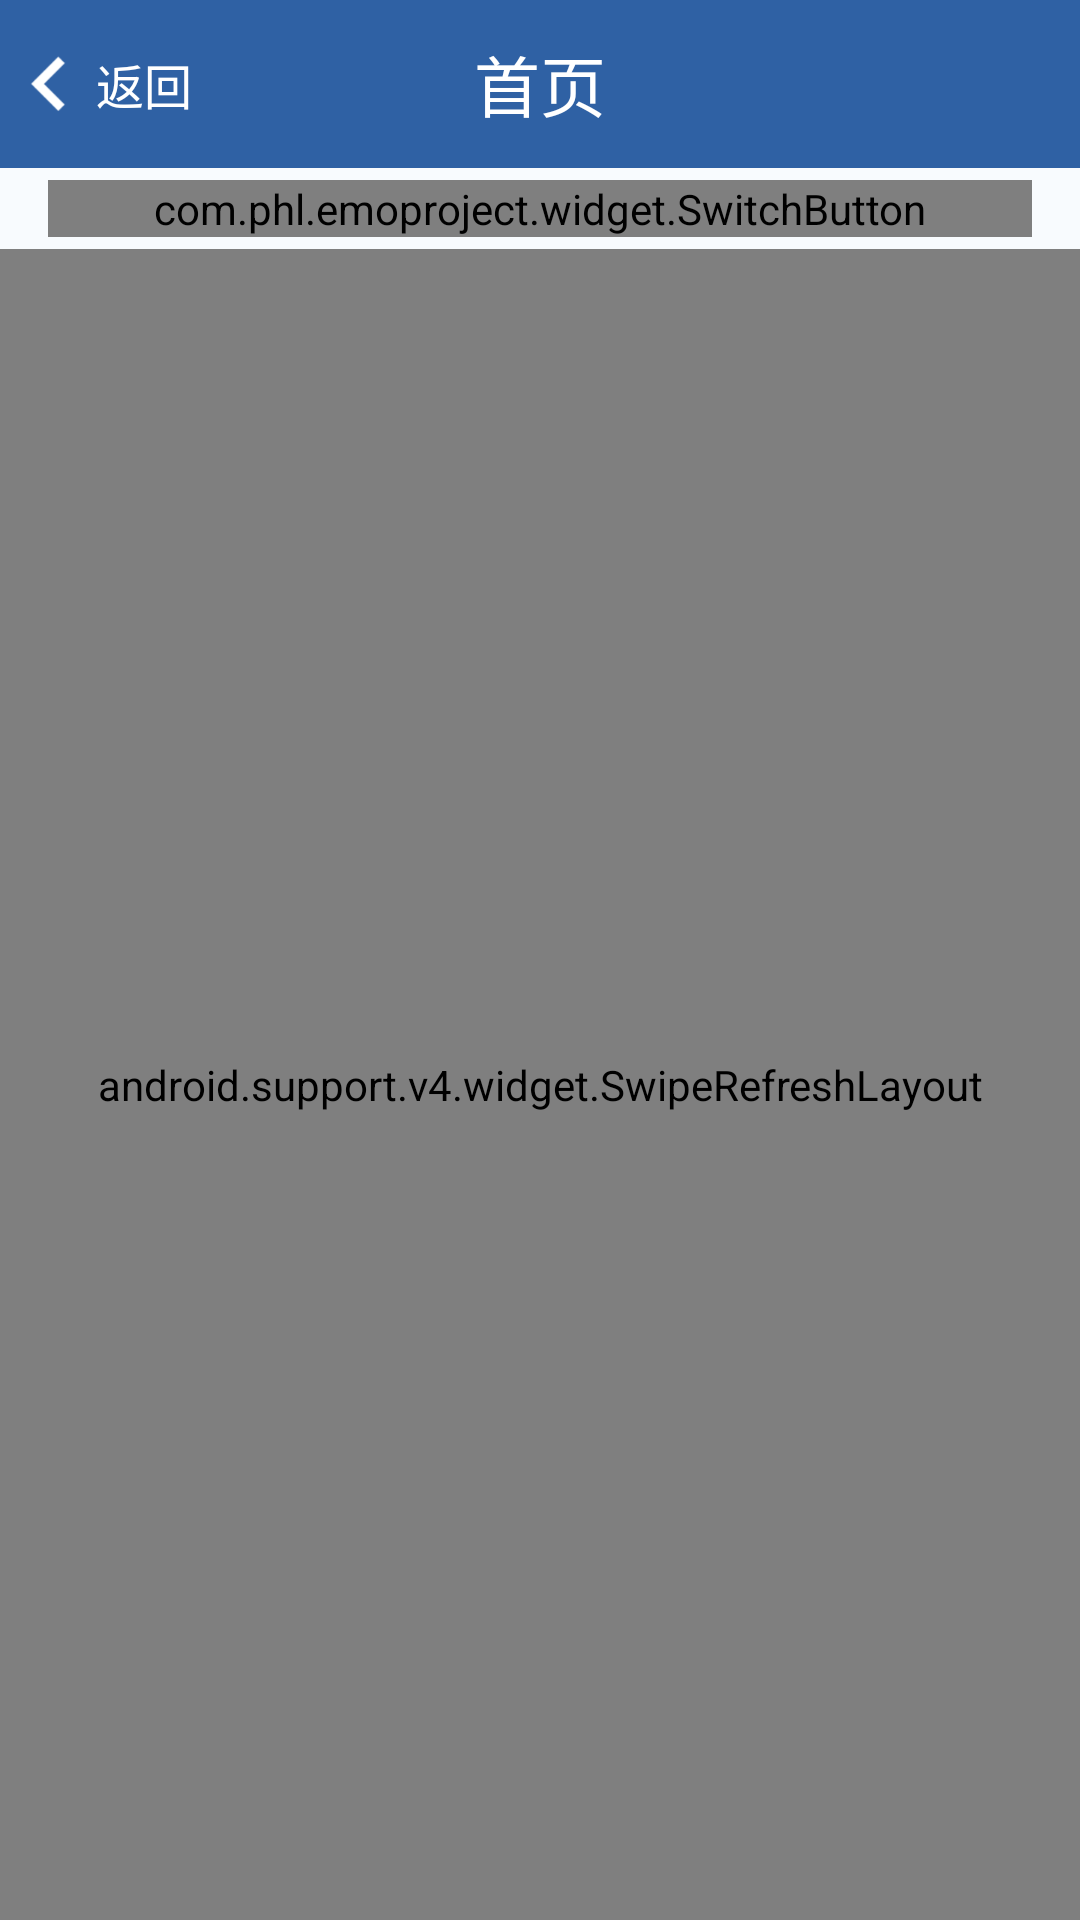

Here is an Android app screen rendered from its layout file. Give the layout XML and the strings, colors and styles it references.
<!-- AndroidManifest.xml: application theme AppTheme.NoActionBar -->
<!-- res/layout/activity_task_list.xml -->
<?xml version="1.0" encoding="utf-8"?>
<LinearLayout xmlns:android="http://schemas.android.com/apk/res/android"
    android:orientation="vertical" android:layout_width="match_parent"
    android:gravity="center"
    android:background="@color/content_color"
    android:layout_height="match_parent">
    <include layout="@layout/layout_toolbar" />
    <com.phl.emoproject.widget.SwitchButton
        android:layout_marginTop="@dimen/activity_ui_margin_small"
        android:layout_marginBottom="@dimen/activity_ui_margin_small"
        android:layout_marginLeft="@dimen/activity_vertical_margin"
        android:layout_marginRight="@dimen/activity_vertical_margin"
        android:id="@+id/switch_button"
        android:layout_width="match_parent"
        android:layout_height="wrap_content" />
    <android.support.v4.widget.SwipeRefreshLayout
        android:orientation="vertical"
        android:id="@+id/swipe_latyout"
        android:layout_width="match_parent"
        android:layout_height="match_parent">


    <ListView
        android:layout_centerInParent="true"
        android:id="@+id/list_page_listview"
        android:listSelector="@drawable/list_selector_bg"
        android:layout_width="match_parent"
        android:layout_height="match_parent"
        />
    </android.support.v4.widget.SwipeRefreshLayout>
</LinearLayout>
<!-- res/layout/layout_toolbar.xml (included above) -->
<?xml version="1.0" encoding="utf-8"?>
<android.support.v7.widget.Toolbar xmlns:android="http://schemas.android.com/apk/res/android"
    xmlns:app="http://schemas.android.com/apk/res-auto"
    android:layout_margin="0dp"
    android:id="@+id/toolbar"
    android:layout_alignParentTop="true"
    android:paddingLeft="0dp"
    android:paddingRight="0dp"
    app:contentInsetLeft="0dp"
    app:contentInsetRight="0dp"
    app:contentInsetStart="0dp"
    app:contentInsetEnd="0dp"
    android:background="@color/blue"
    android:layout_width="match_parent"
    android:layout_height="?android:attr/actionBarSize">
    <TextView
        android:id="@+id/left_title"
        android:drawableLeft="@drawable/ic_action_hardware_keyboard_arrow_left"
        android:layout_gravity="left|center_vertical"
        android:gravity="center"
        android:layout_marginLeft="0dp"
        android:paddingRight="8dp"
        android:layout_width="wrap_content"
        android:layout_height="match_parent"
        android:minHeight="30dp"
        android:text="返回"
        android:textColor="@android:color/white"
        android:textSize="16sp"/>

    <TextView
        android:id="@+id/center_title"
        android:layout_gravity="center"
        android:layout_width="wrap_content"
        android:layout_height="wrap_content"
        android:text="首页"
        android:textColor="@android:color/white"
        android:textSize="22sp"/>


    <TextView
        android:visibility="gone"
        android:id="@+id/right_title"
        android:layout_gravity="right|center_vertical"
        android:gravity="center"
        android:layout_width="wrap_content"
        android:layout_height="match_parent"
        android:minHeight="30dp"
        android:paddingLeft="@dimen/activity_ui_margin_medium"
        android:paddingRight="@dimen/activity_ui_margin_medium"
        android:text=""
        android:textColor="@android:color/white"
        android:textSize="16sp"/>
</android.support.v7.widget.Toolbar>
<!-- resources referenced by this layout -->
<resources>
  <color name="blue">#2f61a4</color>
  <color name="content_color">#f8fbfe</color>
  <dimen name="activity_ui_margin_medium">8dp</dimen>
  <dimen name="activity_ui_margin_small">4dp</dimen>
  <dimen name="activity_vertical_margin">16dp</dimen>
  <!-- drawable ic_action_hardware_keyboard_arrow_left: png bitmap (drawable-hdpi, 587 bytes) -->
  <!-- drawable list_selector_bg (drawable) -->
  <?xml version="1.0" encoding="utf-8"?>
  <selector xmlns:android="http://schemas.android.com/apk/res/android">
      <item android:state_pressed="true" android:drawable="@color/gray" />
      <item android:state_selected="true" android:drawable="@color/gray" />
      <item android:state_checkable="true" android:drawable="@color/gray" />
      <item android:drawable="@android:color/transparent" />
  </selector>
  <style name="AppTheme.NoActionBar" parent="Theme.AppCompat.Light.NoActionBar">
          <item name="windowActionBar">false</item>
          <item name="android:windowNoTitle">true</item>
          <item name="vpiIconPageIndicatorStyle">@style/Widget.IconPageIndicator</item>
          
          <item name="vpiTabPageIndicatorStyle">@style/CustomTabPageIndicator</item>
          <item name="toolbarStyle">@style/myToolbarStyle</item>
          <item name="toolbarNavigationButtonStyle">@style/myToolbarNavigationButtonStyle</item>
      </style>
  <color name="gray">#dcdcdc</color>
  <style name="CustomTabPageIndicator" parent="Widget.TabPageIndicator">
          <item name="android:background">@drawable/tab_indicator_ab_example</item>
          <item name="android:textAppearance">@style/CustomTabPageIndicator.Text</item>
          <item name="android:textColor">#FF555555</item>
          <item name="android:textSize">16sp</item>
          
          <item name="android:dividerPadding">10dp</item>
          <item name="android:showDividers">middle</item>
          <item name="android:paddingLeft">8dp</item>
          <item name="android:paddingRight">8dp</item>
          <item name="android:fadingEdge">horizontal</item>
          <item name="android:fadingEdgeLength">8dp</item>
      </style>
  <style name="myToolbarStyle" parent="@style/Widget.AppCompat.Toolbar">
          <item name="android:paddingRight">10dp</item>
      </style>
  <style name="myToolbarNavigationButtonStyle" parent="@style/Widget.AppCompat.Toolbar.Button.Navigation">
          <item name="android:minWidth">0dp</item>
          <item name="android:padding">4dp</item>
          <item name="android:scaleType">centerInside</item>
      </style>
  <style name="CustomTabPageIndicator.Text" parent="android:TextAppearance.Medium">
          <item name="android:textColor">@color/dark_silver</item>
          <item name="android:typeface">monospace</item>
      </style>
  <color name="dark_silver">#9e9e9e</color>
</resources>
